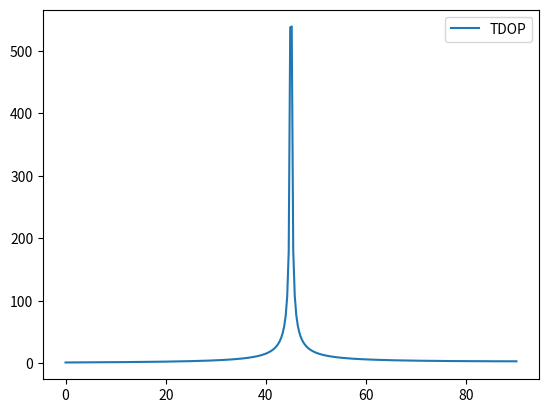

Generate this figure with matplotlib:
import matplotlib.pyplot as plt
import numpy as np

# *DOP = f(digree)

digree = np.linspace(0, 90, 300)
GDOP = np.zeros(len(digree))
PDOP = np.zeros(len(digree))
HDOP = np.zeros(len(digree))
ZDOP = np.zeros(len(digree))
TDOP = np.zeros(len(digree))


for i in range(len(digree)):
    rad = digree[i] * 2 * np.pi / 360

    A = np.array(
        [
            [np.cos(rad), 0, np.sin(rad), 1],
            [1 / np.sqrt(2), 0, 1 / np.sqrt(2), 1],
            [-1 / 2 * np.sqrt(2), np.sqrt(3 / 2) / 2, 1 / np.sqrt(2), 1],
            [-1 / 2 * np.sqrt(2), -np.sqrt(3 / 2) / 2, 1 / np.sqrt(2), 1],
        ]
    )
    AT = A.T
    M_inverse = np.dot(AT, A)
    M = np.linalg.inv(M_inverse)

    xx = M[0][0]
    yy = M[1][1]
    zz = M[2][2]
    tt = M[3][3]

    GDOP[i] = np.sqrt(xx + yy + zz + tt)
    PDOP[i] = np.sqrt(xx + yy + zz)
    HDOP[i] = np.sqrt(xx + yy)
    ZDOP[i] = np.sqrt(zz)
    TDOP[i] = np.sqrt(tt)

    if int(digree[i]) == 0:
        print("GDOP(0)={}".format(GDOP[i]))
        print("PDOP(0)={}".format(PDOP[i]))
        print("HDOP(0)={}".format(HDOP[i]))
        print("ZDOP(0)={}".format(ZDOP[i]))
        print("TDOP(0)={}".format(TDOP[i]))

    if int(digree[i]) == 75:
        print("GDOP(75)={}".format(GDOP[i]))
        print("PDOP(75)={}".format(PDOP[i]))
        print("HDOP(75)={}".format(HDOP[i]))
        print("ZDOP(75)={}".format(ZDOP[i]))
        print("TDOP(75)={}".format(TDOP[i]))

    if int(digree[i]) == 90:
        print("GDOP(90)={}".format(GDOP[i]))
        print("PDOP(90)={}".format(PDOP[i]))
        print("HDOP(90)={}".format(HDOP[i]))
        print("ZDOP(90)={}".format(ZDOP[i]))
        print("TDOP(90)={}".format(TDOP[i]))


# plt.plot(digree, GDOP, label = "GDOP")
# plt.plot(digree, PDOP, label = "PDOP")
# plt.plot(digree, HDOP, label = "HDOP")
# plt.plot(digree, ZDOP, label = "ZDOP")
plt.plot(digree, TDOP, label="TDOP")
plt.xlabel = "degree"
plt.legend()

plt.show()
# plt.savefig("all.png",format='png',dpi=300)
